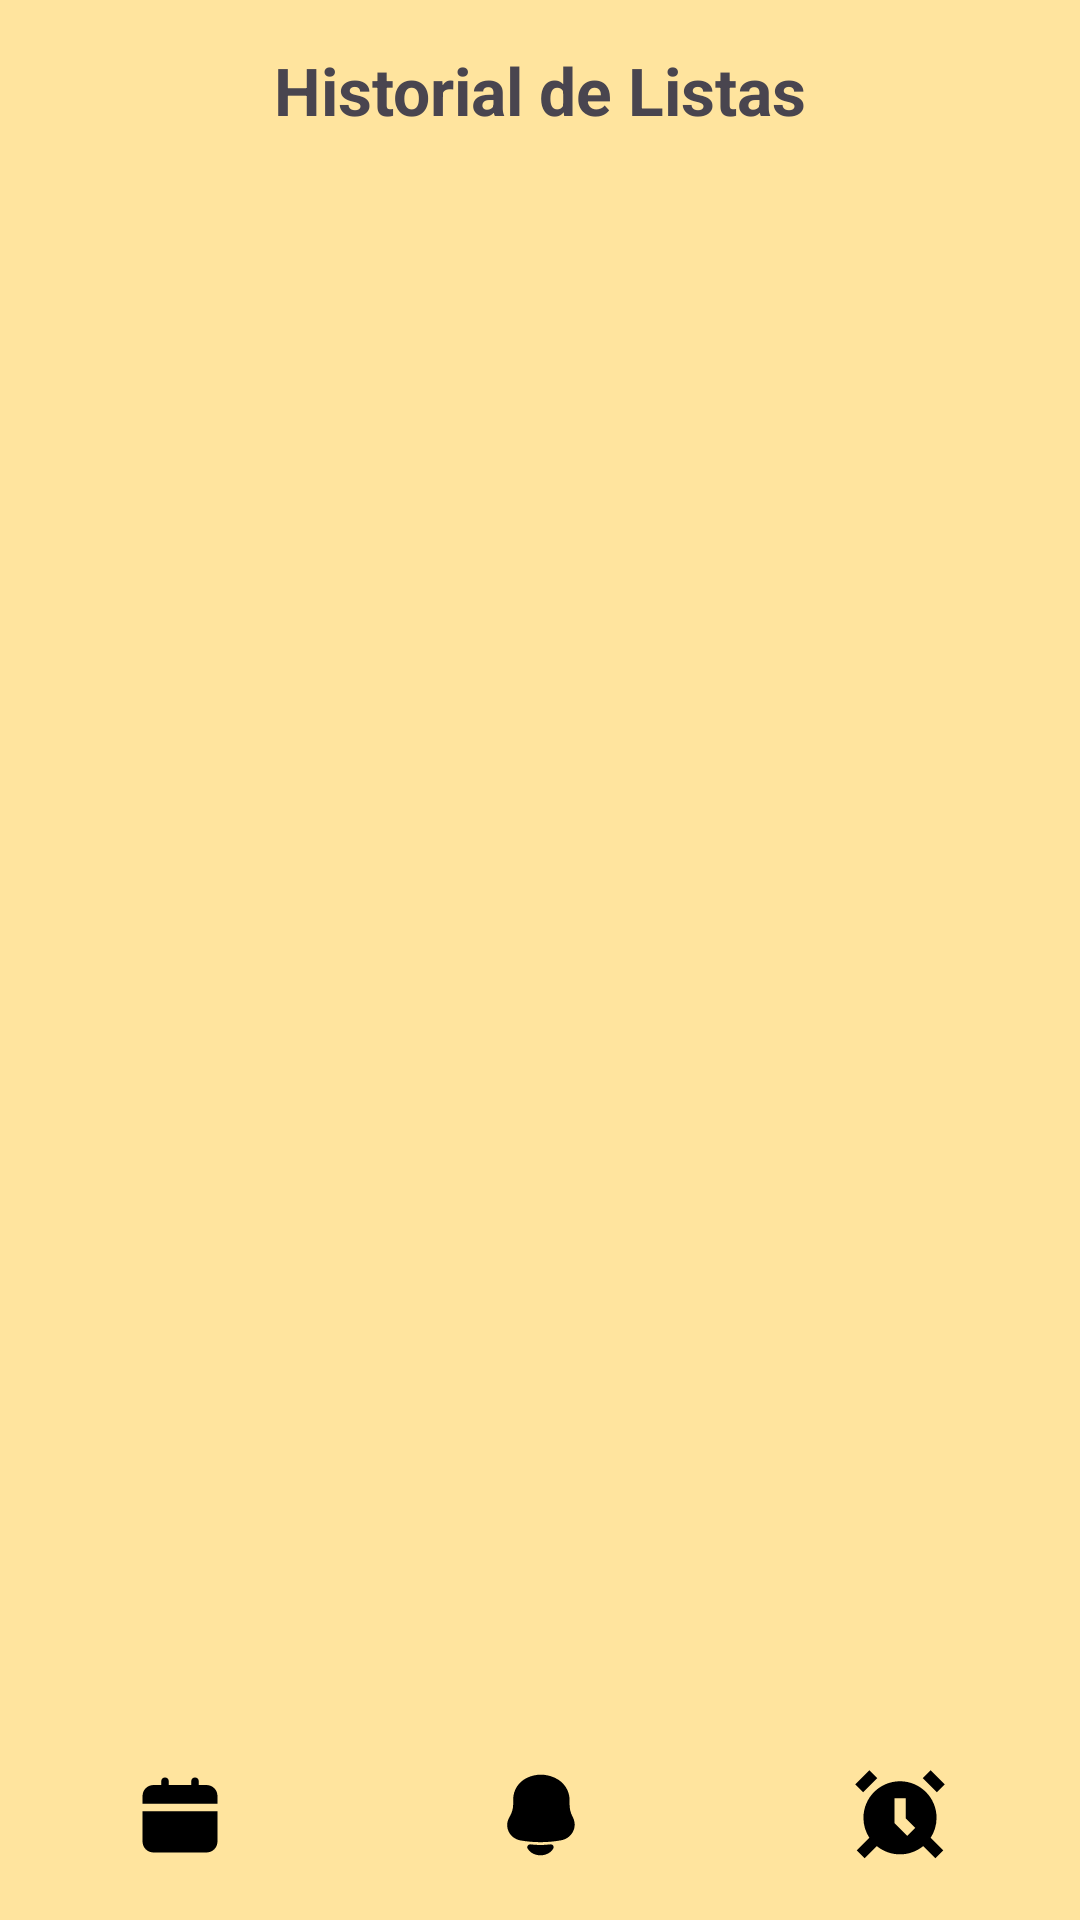

The Android layout XML behind this screen, and the referenced resources:
<!-- AndroidManifest.xml: application theme Theme.AnDevMarketList -->
<!-- res/layout/activity_pantalla_historial.xml -->
<?xml version="1.0" encoding="utf-8"?>
<androidx.constraintlayout.widget.ConstraintLayout
    xmlns:android="http://schemas.android.com/apk/res/android"
    xmlns:app="http://schemas.android.com/apk/res-auto"
    xmlns:tools="http://schemas.android.com/tools"
    android:id="@+id/main"
    android:layout_width="match_parent"
    android:layout_height="match_parent"
    android:background="@color/beige"
    tools:context=".PantallaHistorialActivity">

    <LinearLayout
        android:id="@+id/barraSuperior"
        android:layout_width="0dp"
        android:layout_height="60dp"
        android:orientation="horizontal"
        android:padding="10dp"
        android:gravity="center_vertical"
        android:background="@color/mayonesa"
        app:layout_constraintTop_toTopOf="parent"
        app:layout_constraintStart_toStartOf="parent"
        app:layout_constraintEnd_toEndOf="parent">

        <TextView
            android:id="@+id/textViewTituloHistorial"
            android:layout_width="0dp"
            android:layout_height="wrap_content"
            android:layout_weight="1"
            android:gravity="center"
            android:text="@string/titulo_historial_listas"
            android:textSize="22sp"
            android:textStyle="bold"
            android:maxLines="1"
            android:ellipsize="end"/>
    </LinearLayout>

    <ScrollView
        android:layout_width="0dp"
        android:layout_height="0dp"
        android:background="@color/beige"
        app:layout_constraintTop_toBottomOf="@id/barraSuperior"
        app:layout_constraintBottom_toTopOf="@id/barraInferior"
        app:layout_constraintStart_toStartOf="parent"
        app:layout_constraintEnd_toEndOf="parent">

        <LinearLayout
            android:id="@+id/contenedorHistorial"
            android:layout_width="match_parent"
            android:layout_height="wrap_content"
            android:orientation="vertical"
            android:background="@color/beige"
            android:padding="16dp">

            <TextView
                android:id="@+id/textViewMensajeVacio"
                android:layout_width="match_parent"
                android:layout_height="wrap_content"
                android:text="@string/historial_vacio"
                android:textSize="18sp"
                android:gravity="center"
                android:textColor="@color/negro"
                android:padding="40dp"
                android:visibility="gone"/>

        </LinearLayout>
    </ScrollView>

    <LinearLayout
        android:id="@+id/barraInferior"
        android:layout_width="0dp"
        android:layout_height="70dp"
        android:orientation="horizontal"
        android:background="@color/mayonesa"
        android:gravity="center"
        android:weightSum="3"
        app:layout_constraintBottom_toBottomOf="parent"
        app:layout_constraintStart_toStartOf="parent"
        app:layout_constraintEnd_toEndOf="parent">

        <ImageButton
            android:id="@+id/botonCalendario"
            android:layout_width="32dp"
            android:layout_height="32dp"
            android:layout_weight="1"
            android:background="@android:color/transparent"
            android:padding="6dp"
            android:src="@drawable/calender_svgrepo_com"
            android:contentDescription="@string/desc_boton_calendario"/>

        <ImageButton
            android:id="@+id/botonInicio"
            android:layout_width="32dp"
            android:layout_height="32dp"
            android:layout_weight="1"
            android:background="@android:color/transparent"
            android:padding="6dp"
            android:src="@drawable/notification_bell_svgrepo_com"
            android:contentDescription="@string/desc_boton_notificaciones"/>

        <ImageButton
            android:id="@+id/botonAlarma"
            android:layout_width="32dp"
            android:layout_height="32dp"
            android:layout_weight="1"
            android:background="@android:color/transparent"
            android:padding="6dp"
            android:src="@drawable/alarm_clock_svgrepo_com"
            android:contentDescription="@string/desc_boton_historial"/>
    </LinearLayout>

</androidx.constraintlayout.widget.ConstraintLayout>
<!-- resources referenced by this layout -->
<resources>
  <color name="beige">#ffe49e</color>
  <color name="mayonesa">#ffe49e</color>
  <color name="negro">#666666</color>
  <!-- drawable alarm_clock_svgrepo_com (drawable) -->
  <vector xmlns:android="http://schemas.android.com/apk/res/android" android:height="30dp" android:viewportHeight="16" android:viewportWidth="16" android:width="30dp">
        
      <path android:fillColor="#000000" android:pathData="M3.957,1.457L1.457,3.957L0.043,2.543L2.543,0.043L3.957,1.457Z"/>
        
      <path android:fillColor="#000000" android:fillType="evenOdd" android:pathData="M14.5,8.5C14.5,9.805 14.115,11.021 13.453,12.039L15.707,14.293L14.293,15.707L12.116,13.531C10.995,14.449 9.562,15 8,15C6.438,15 5.004,14.449 3.883,13.531L1.707,15.707L0.293,14.293L2.547,12.039C1.885,11.021 1.5,9.805 1.5,8.5C1.5,4.91 4.41,2 8,2C11.59,2 14.5,4.91 14.5,8.5ZM7,5V9.414L9.293,11.707L10.707,10.293L9,8.586V5H7Z"/>
        
      <path android:fillColor="#000000" android:pathData="M14.543,3.957L12.043,1.457L13.457,0.043L15.957,2.543L14.543,3.957Z"/>
      
  </vector>
  <!-- drawable calender_svgrepo_com (drawable) -->
  <vector xmlns:android="http://schemas.android.com/apk/res/android" android:height="30dp" android:viewportHeight="24" android:viewportWidth="24" android:width="30dp">
        
      <path android:fillColor="#000000" android:pathData="M2,19c0,1.7 1.3,3 3,3h14c1.7,0 3,-1.3 3,-3v-8H2V19zM19,4h-2V3c0,-0.6 -0.4,-1 -1,-1s-1,0.4 -1,1v1H9V3c0,-0.6 -0.4,-1 -1,-1S7,2.4 7,3v1H5C3.3,4 2,5.3 2,7v2h20V7C22,5.3 20.7,4 19,4z"/>
      
  </vector>
  <!-- drawable notification_bell_svgrepo_com (drawable) -->
  <vector xmlns:android="http://schemas.android.com/apk/res/android" android:height="30dp" android:viewportHeight="24" android:viewportWidth="24" android:width="30dp">
        
      <path android:fillColor="#000000" android:fillType="evenOdd" android:pathData="M14.802,19.832C15.418,19.77 15.835,20.424 15.544,20.954C15.339,21.327 15.049,21.653 14.703,21.92C14.35,22.192 13.94,22.401 13.5,22.541C13.06,22.681 12.593,22.752 12.124,22.752C11.655,22.752 11.188,22.681 10.748,22.541C10.309,22.401 9.899,22.192 9.546,21.92C9.199,21.653 8.91,21.327 8.705,20.954C8.414,20.424 8.83,19.77 9.446,19.832C9.639,19.851 11.143,19.998 12.124,19.998C13.105,19.998 14.61,19.851 14.802,19.832Z"/>
        
      <path android:fillColor="#000000" android:fillType="evenOdd" android:pathData="M8.529,2.088C10.793,1.004 13.446,0.968 15.742,1.987L15.948,2.079C18.353,3.147 19.893,5.462 19.893,8.01L19.893,9.273C19.893,10.288 20.124,11.292 20.568,12.213L20.833,12.763C22.052,15.29 20.465,18.243 17.616,18.75L17.455,18.778C13.93,19.405 10.315,19.405 6.79,18.778C3.903,18.265 2.375,15.194 3.772,12.712L3.999,12.308C4.56,11.312 4.853,10.198 4.853,9.066L4.853,7.792C4.853,5.374 6.277,3.165 8.529,2.088Z"/>
      
  </vector>
  <string name="desc_boton_calendario">Ir al calendario</string>
  <string name="desc_boton_historial">Ir al historial</string>
  <string name="desc_boton_notificaciones">Ir a notificaciones</string>
  <string name="historial_vacio">No hay listas completadas en el historial</string>
  <string name="titulo_historial_listas">Historial de Listas</string>
  <style name="Theme.AnDevMarketList" parent="Base.Theme.AnDevMarketList" />
  <style name="Base.Theme.AnDevMarketList" parent="Theme.Material3.DayNight.NoActionBar">
          
          
      </style>
</resources>
